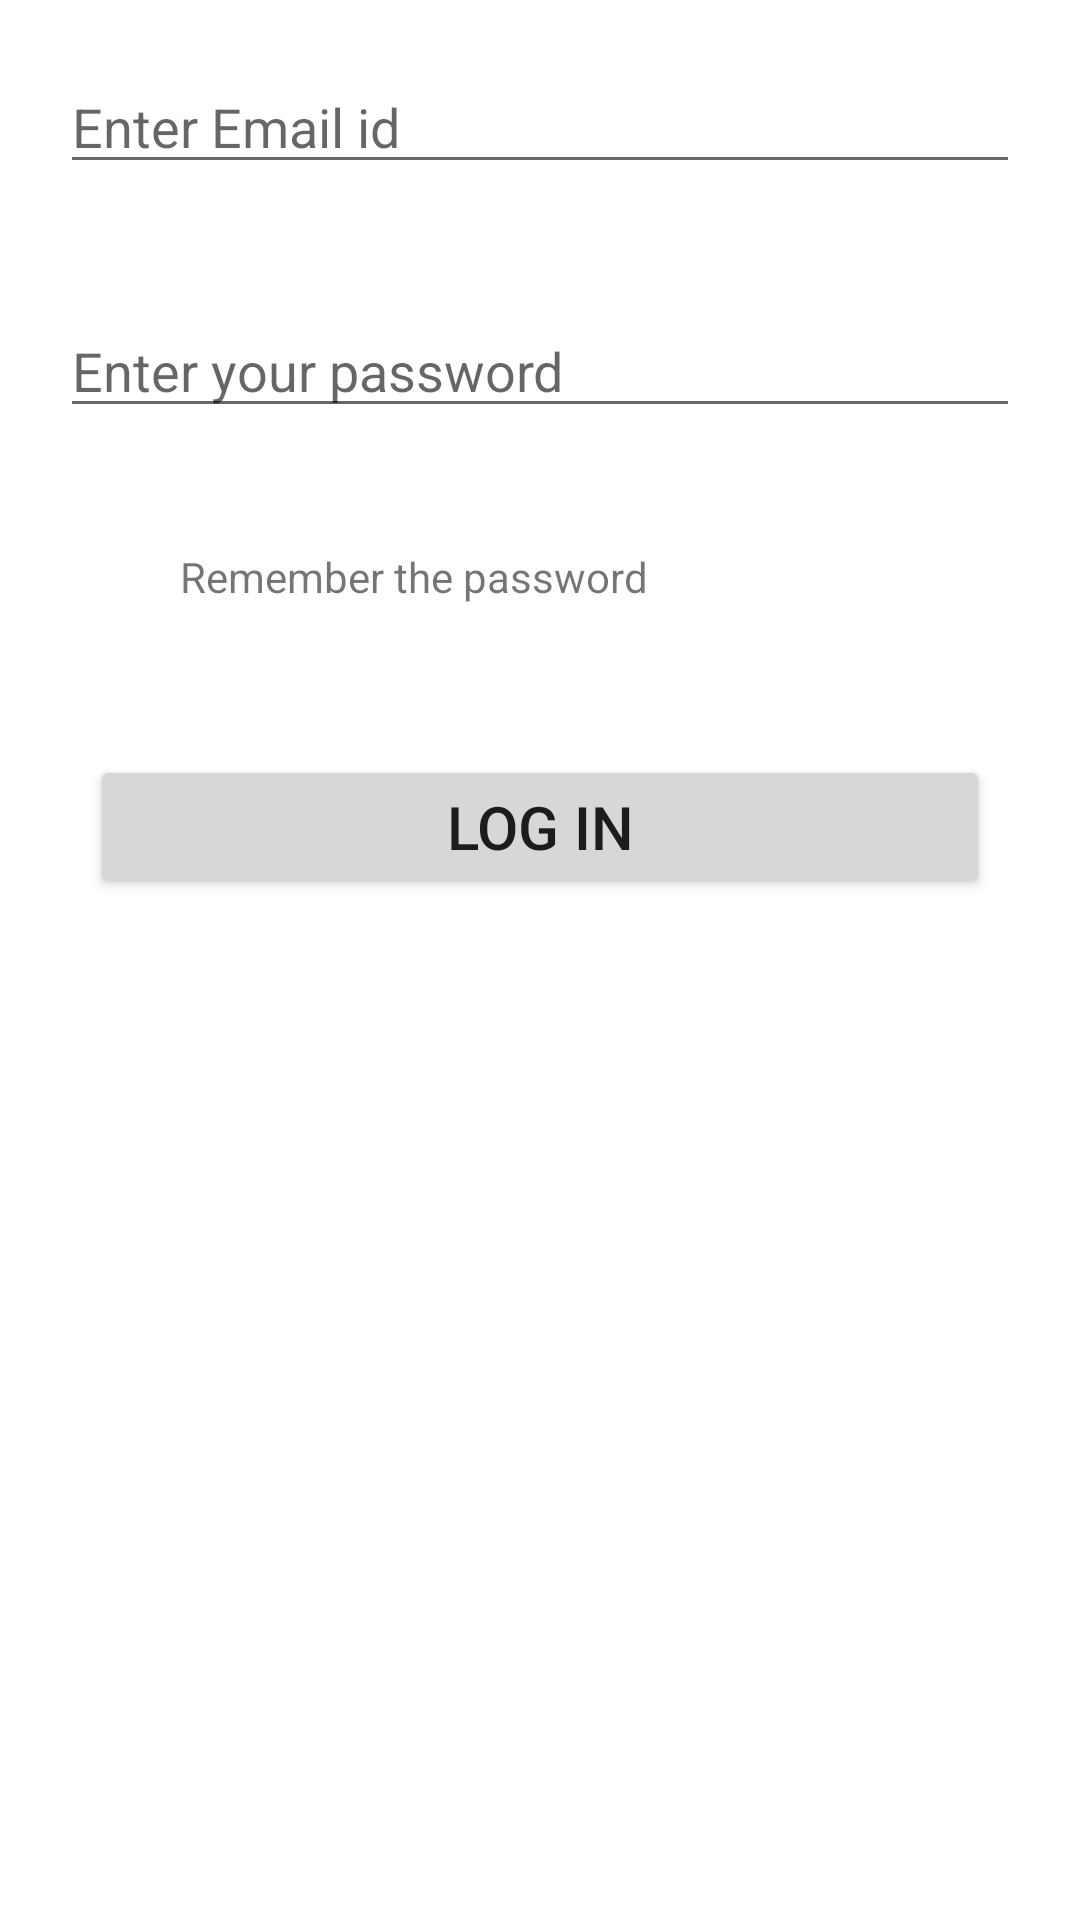

Layout XML and referenced resources for this Android screen:
<!-- AndroidManifest.xml: application theme Theme.Sprint4Evalution -->
<!-- res/layout/activity_main.xml -->
<?xml version="1.0" encoding="utf-8"?>
<LinearLayout xmlns:android="http://schemas.android.com/apk/res/android"
    xmlns:app="http://schemas.android.com/apk/res-auto"
    xmlns:tools="http://schemas.android.com/tools"
    android:layout_width="match_parent"
    android:layout_height="match_parent"
    android:orientation="vertical"
    tools:context=".MainActivity">

    <EditText
        android:id="@+id/etEmail"
      style="@style/EditText"
        android:hint="@string/Enter_email"
       />
    <EditText
        android:id="@+id/etPassword"
       style="@style/EditText"
        android:hint="@string/Enter_password"
        >

    </EditText>
    <LinearLayout
        android:layout_width="wrap_content"
        android:layout_height="wrap_content"
        android:orientation="horizontal">
    <ImageView
        android:id="@+id/ImChakebox"
       style="@style/Image_View"
        android:src="@drawable/ic_baseline_check_box_outline_blank_24">

    </ImageView>
        <TextView
         style="@style/TextView"
            android:text="@string/remember">

        </TextView>
    </LinearLayout>
    <Button
        android:id="@+id/mBtnLogin"
      style="@style/Buttom"
        android:text="@string/Login">

    </Button>

</LinearLayout>
<!-- resources referenced by this layout -->
<resources>
  <string name="Enter_email">Enter Email id</string>
  <string name="Enter_password">Enter your password</string>
  <string name="Login">Log in</string>
  <string name="remember">Remember the password </string>
  <style name="Buttom">
          <item name="android:layout_height">wrap_content</item>
          <item name="android:layout_width">match_parent</item>
          <item name="android:layout_margin">30dp</item>
          <item name="android:textSize">20dp</item>
      </style>
  <style name="EditText">
          <item name="android:layout_margin">20dp</item>
          <item name="android:layout_width">match_parent</item>
          <item name="android:layout_height">wrap_content</item>
      </style>
  <style name="Image_View">
          <item name="android:layout_height">wrap_content</item>
          <item name="android:layout_width">wrap_content</item>
      <item name="android:layout_margin">20dp</item></style>
  <style name="TextView">
          <item name="android:layout_width">wrap_content</item>
          <item name="android:layout_height">wrap_content</item>
          <item name="android:layout_margin">20dp</item>
      </style>
  <style name="Theme.Sprint4Evalution" parent="Theme.MaterialComponents.DayNight.DarkActionBar">
          
          <item name="colorPrimary">@color/purple_500</item>
          <item name="colorPrimaryVariant">@color/purple_700</item>
          <item name="colorOnPrimary">@color/white</item>
          
          <item name="colorSecondary">@color/teal_200</item>
          <item name="colorSecondaryVariant">@color/teal_700</item>
          <item name="colorOnSecondary">@color/black</item>
          
          <item name="android:statusBarColor" tools:targetApi="l">?attr/colorPrimaryVariant</item>
          
      </style>
  <!-- not gathered from this repository: default colours our renderer supplied (Android Studio template values) -->
  <color name="purple_500">#FF6200EE</color>
  <color name="purple_700">#FF3700B3</color>
  <color name="teal_200">#FF03DAC5</color>
  <color name="teal_700">#FF018786</color>
  <color name="black">#FF000000</color>
  <color name="white">#FFFFFFFF</color>
</resources>
